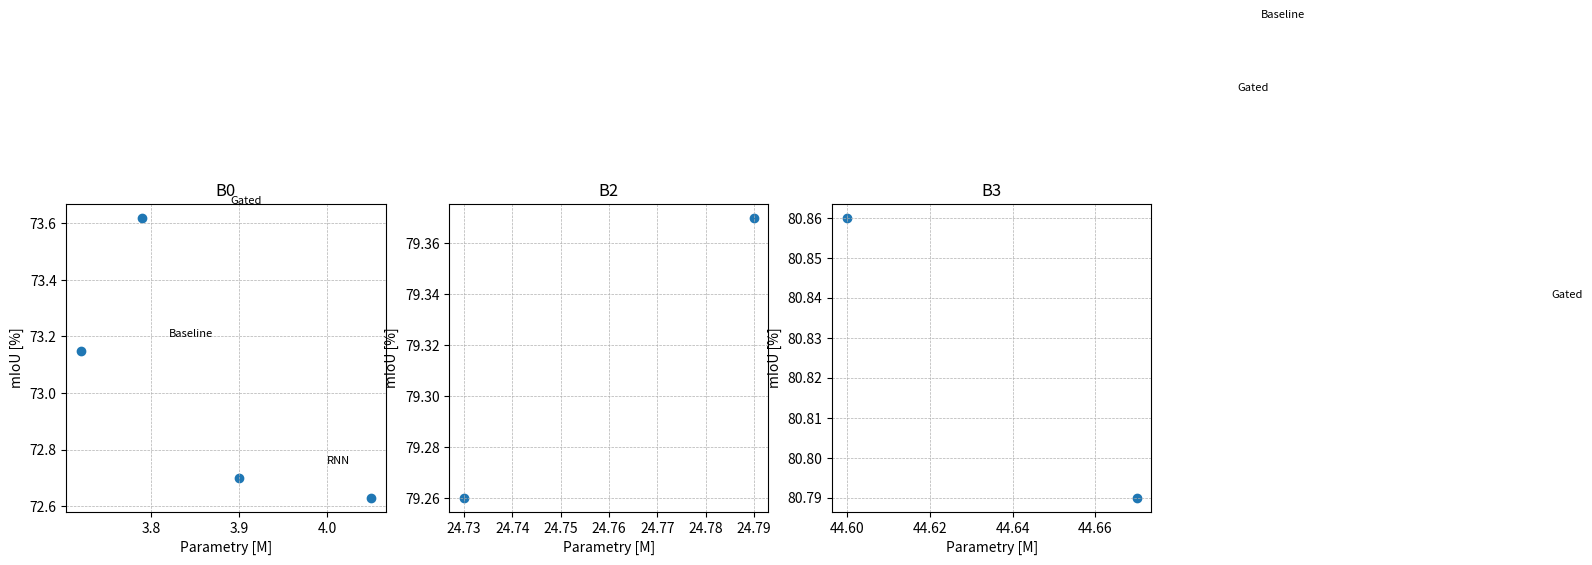

Write the Python code that produced this figure. (Note: this script raises an exception after producing the figure.)
import matplotlib.pyplot as plt

fig, axes = plt.subplots(1, 3, figsize=(14,4))

data = {
    "B0": ([3.72, 4.05, 3.90, 3.79],
           [73.15, 72.63, 72.70, 73.62],
           ["Baseline","Conv","RNN","Gated"]),
    "B2": ([24.73, 24.79],
           [79.26, 79.37],
           ["Baseline","Gated"]),
    "B3": ([44.60, 44.67],
           [80.86, 80.79],
           ["Baseline","Gated"])
}

for ax, (backbone, (params, miou, labels)) in zip(axes, data.items()):
    ax.scatter(params, miou)
    for x, y, lbl in zip(params, miou, labels):
        ax.text(x + 0.1, y + 0.05, lbl, fontsize=8)

    ax.set_title(backbone)
    ax.set_xlabel("Parametry [M]")
    ax.set_ylabel("mIoU [%]")
    ax.grid(True, linestyle="--", linewidth=0.5)

plt.tight_layout()
plt.savefig("results/plots/miou_vs_params_subplots.png", dpi=200)
plt.close()

print("Saved: results/plots/miou_vs_params_subplots.png")
